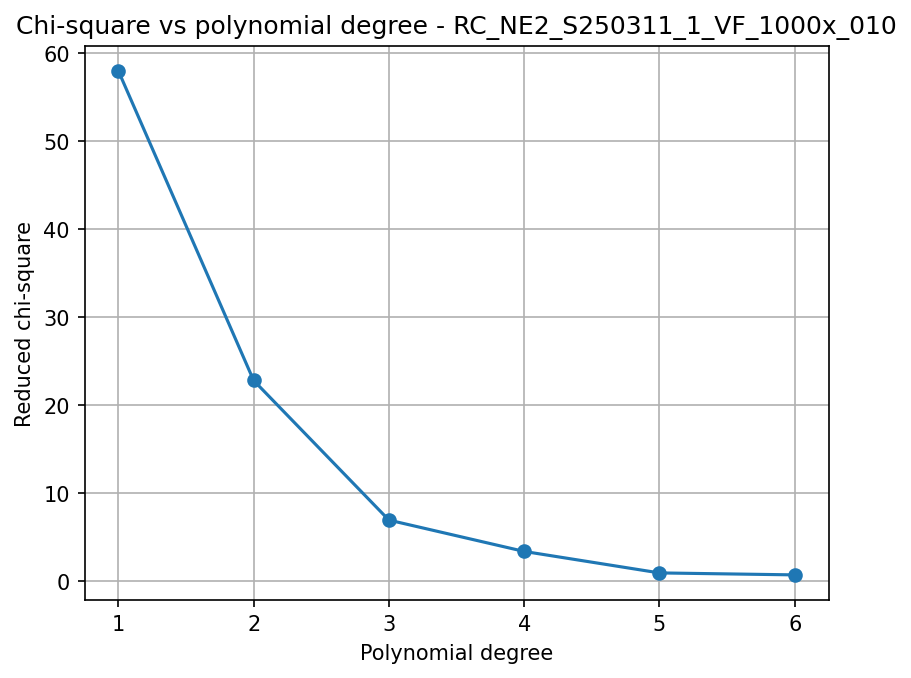

Data behind this chart, as committed beside it:
poly_degree, chi2_red_poly
1, 58
2, 22.79
3, 6.903
4, 3.337
5, 0.8934
6, 0.6699
